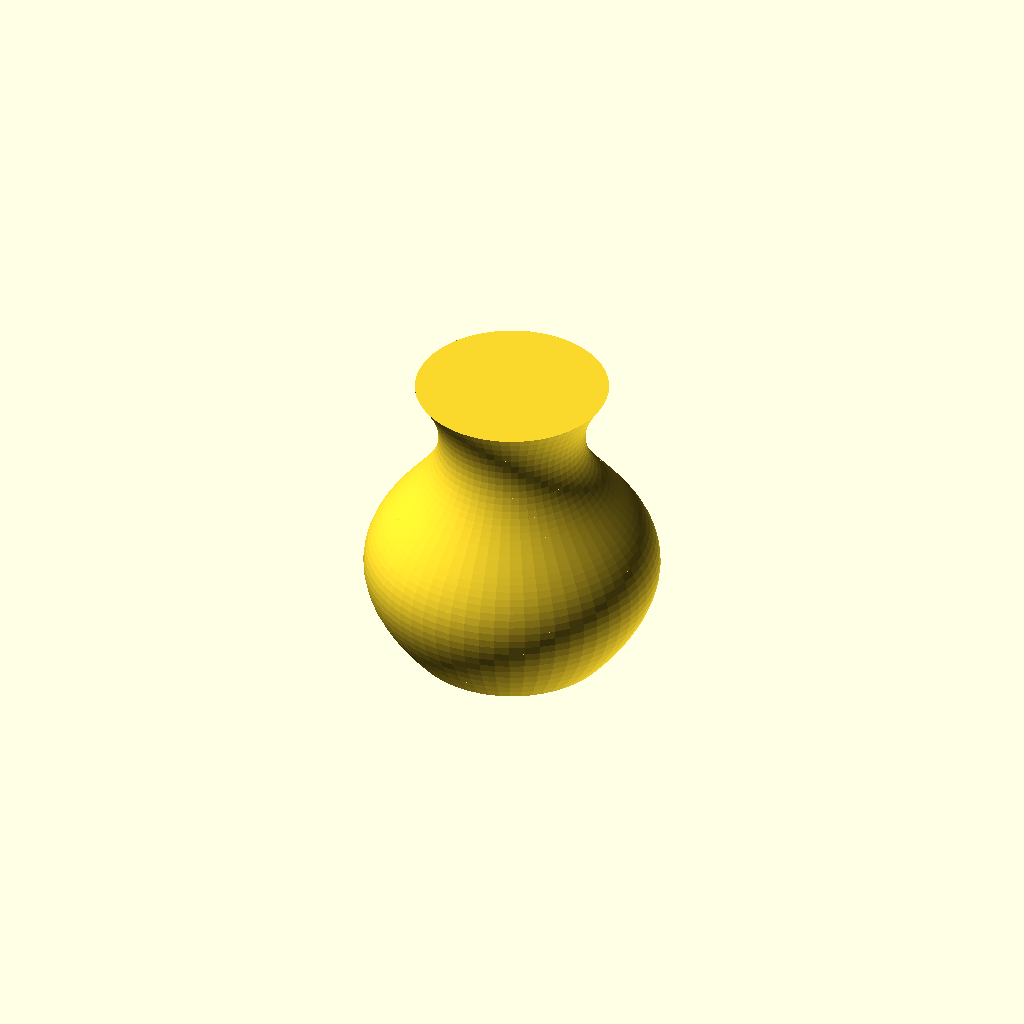
Cell 1: the model at its default parameters.
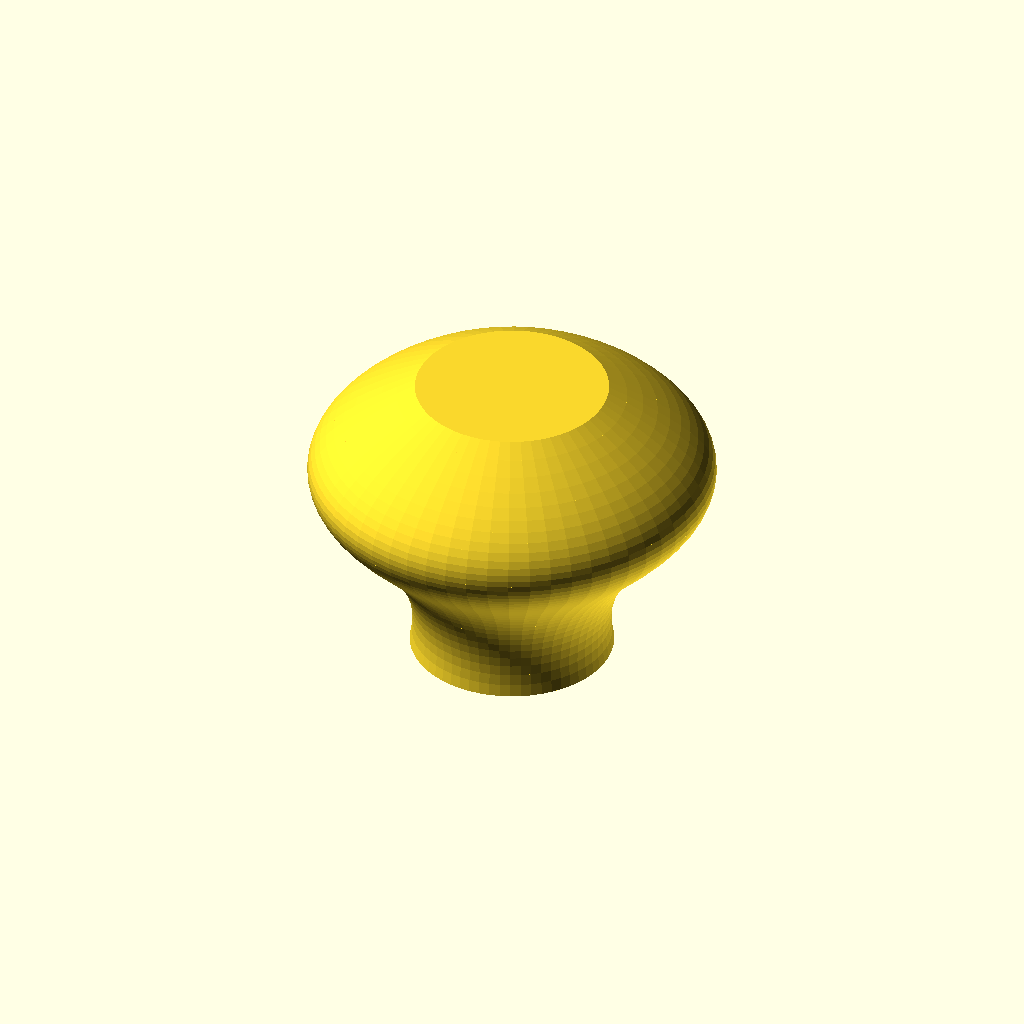
Cell 2 — neck_size set to 200, the other parameters unchanged.
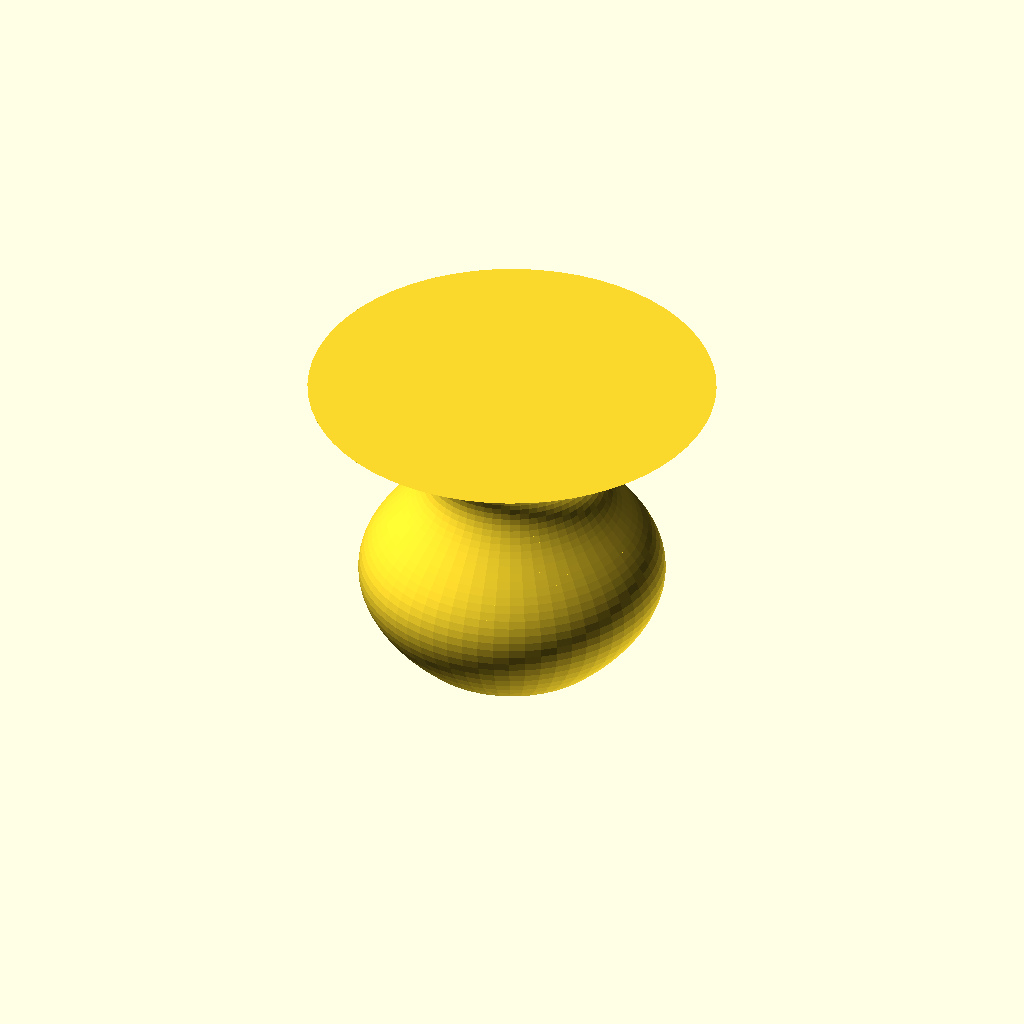
Cell 3 — top_size set to 200, the other parameters unchanged.
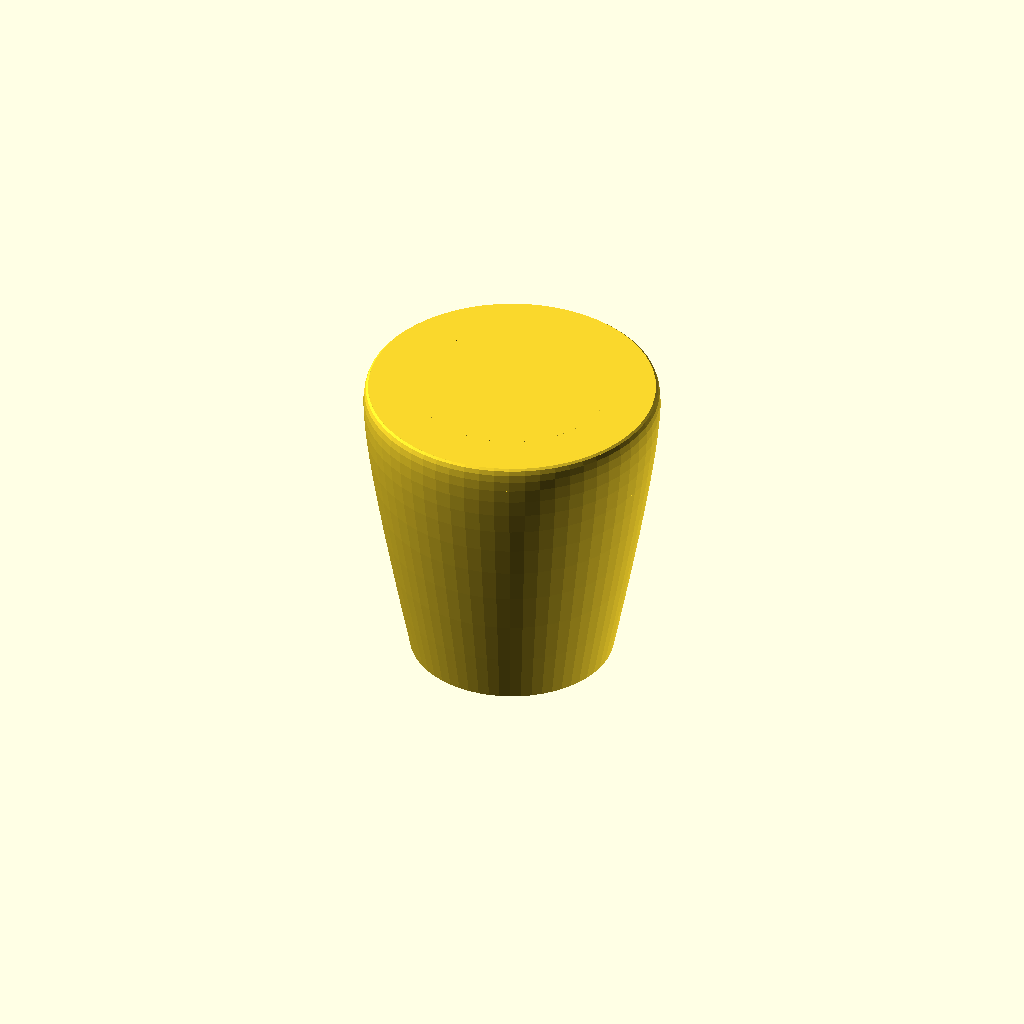
Cell 4: waist_height = 100 (everything else at default).
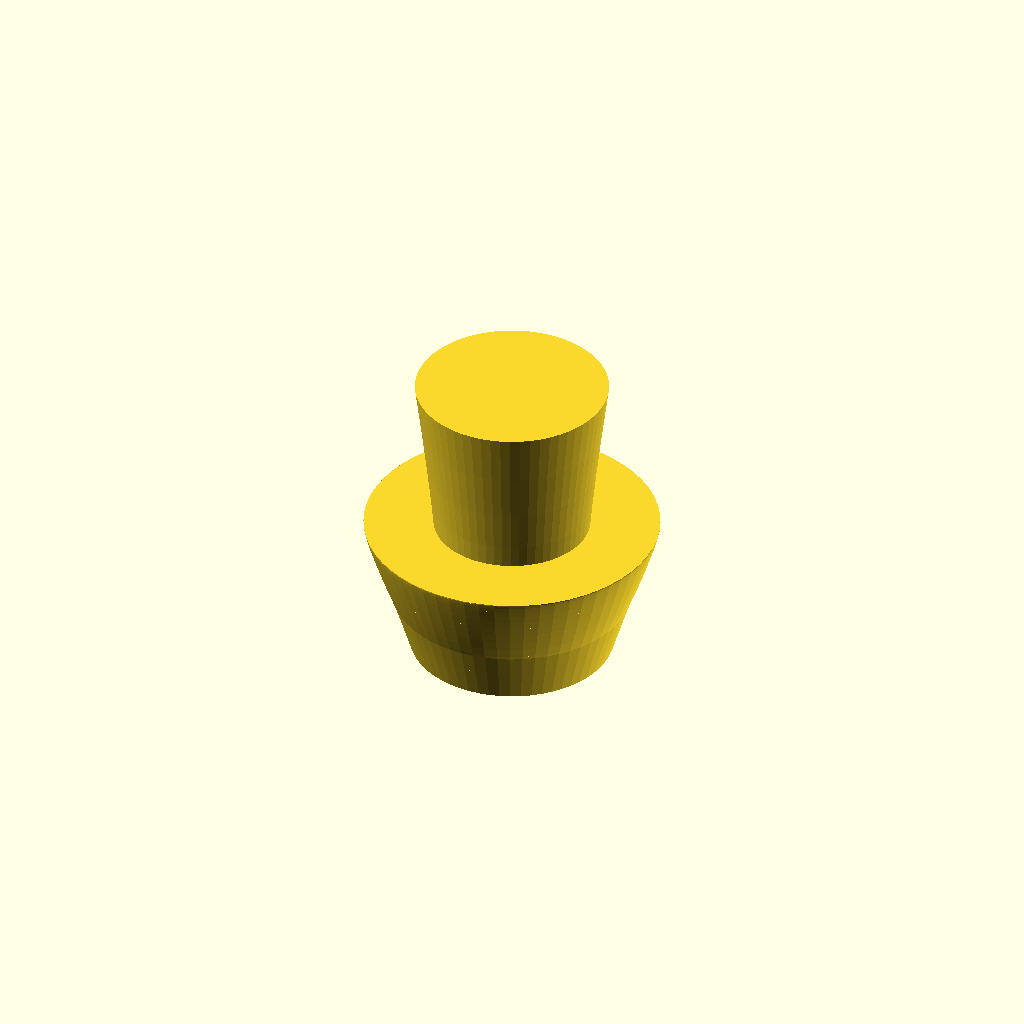
Cell 5 — neck_height set to 0, the other parameters unchanged.
All cells are drawn from one camera (rotation 55°, 0°, 25°, orthographic, colour scheme Cornfield), so only the parameter changes between them.
Source of the model, inputs/thingiverse/files/thing-462478/Customizable-Bezier-Vase/beziervase.scad:

/* [Bezier Vase] */

// Diameter of base. (mm)
base_diameter = 40;

// Height of vase. (mm)
vase_height = 60;

// Size of waist as percentage of base diameter. Widest part of vase will be at least this wide but may be wider. (%)
waist_size = 140; // [0:200]

// Size of neck as percentage of base diameter. Narrowest part of vase will be at least this narrow but may be narrower. (%)
neck_size = 85; // [0:200]

// Size of opening at top of vase as percentage of base diameter. (%)
top_size = 95; // [0:200]

// Height of waist as percentage of vase height. Should be less than neck height. (%)
waist_height = 40; // [0:100]

// Height of neck as percentage of vase height. Should be greater than waist height. (%)
neck_height = 66; // [0:100]

/* [Resolution] */

// Higher values yield a smoother Bezier curve profile. 
vertical_resolution = 40;

// Higher values yield smoother circumferences.
radial_resolution = 60;

// Set to 0 for a solid volume. (mm)
wall_thickness = 0; // [0:10]

/* [Hidden] */

/*
 * So the top, neck, waist, and base dimensions above
 * are used to define points on the profile of the vase.
 * A cubic Bezier curve is fit to pass through all four.
 * Note that the neck and waist are not necessarily the
 * narrowest and widest points, respectively - the curve
 * may have to pass further in or out to pass through them.
 *
 * |---------+    top
 * |       /           
 * |     /
 * |----+         neck
 * |      \
 * |         \
 * |           \    
 * |------------+ waist
 * |            |     
 * |           /
 * |         /
 * |--------+     base
 *                 
 */

// base
x0 = base_diameter/2;
y0 = 0;

// waist
x1 = x0 * waist_size/100;
y1 = waist_height/100 * vase_height;

// neck
x2 = x0 * neck_size/100;
y2 = neck_height/100 * vase_height;

// mouth
x3 = x0 * top_size/100;
y3 = vase_height;

// Control point coordinates
// https://web.archive.org/web/20131225210855/http://people.sc.fsu.edu/~jburkardt/html/bezier_interpolation.html
p0x = x0;
p0y = y0;
p1x = ((-5 * x0) + (18 * x1) - ( 9 * x2) + (2 * x3)) / 6;
p1y = ((-5 * y0) + (18 * y1) - ( 9 * y2) + (2 * y3)) / 6;
p2x = (( 2 * x0) - ( 9 * x1) + (18 * x2) - (5 * x3)) / 6;
p2y = (( 2 * y0) - ( 9 * y1) + (18 * y2) - (5 * y3)) / 6;
p3x = x3;
p3y = y3;

// Bezier curve function coefficients
a = p3x - (3 * p2x) + (3 * p1x) -      p0x;
b =       (3 * p2x) - (6 * p1x) + (3 * p0x);
c =                   (3 * p1x) - (3 * p0x);
d =                                    p0x;
e = p3y - (3 * p2y) + (3 * p1y) -      p0y;
f =       (3 * p2y) - (6 * p1y) + (3 * p0y);
g =                   (3 * p1y) - (3 * p0y);
h =                                    p0y;

// Bezier curve functions
function bzx(t) = (a * t * t * t) + (b * t * t) + (c * t) + d;
function bzy(t) = (e * t * t * t) + (f * t * t) + (g * t) + h;

union() {
	for (i = [0:vertical_resolution-1]) {
		assign(tbot = i / vertical_resolution, ttop = (i + 1) / vertical_resolution) {
			rotate_extrude($fn=radial_resolution) polygon(points=[
				[wall_thickness > 0 ? bzx(tbot) - wall_thickness : 0, bzy(tbot)],
				[bzx(tbot), bzy(tbot)],
				[bzx(ttop), bzy(ttop)],
				[wall_thickness > 0 ? bzx(ttop) - wall_thickness : 0, bzy(ttop)]
			]);
		}
	}
	if (wall_thickness > 0) {
		rotate_extrude($fn = radial_resolution) polygon(points=[
			[0, 0],
			[bzx(0) - wall_thickness/2, 0],
			[bzx(wall_thickness/vase_height) - wall_thickness/2, bzy(wall_thickness/vase_height)],
			[0, bzy(wall_thickness/vase_height)]
		]);
	}
}
Customizer parameters (derived from the source; name, type, default, range or options):
base_diameter: number, default 40
vase_height: number, default 60
waist_size: number, default 140, range 0 to 200
neck_size: number, default 85, range 0 to 200
top_size: number, default 95, range 0 to 200
waist_height: number, default 40, range 0 to 100
neck_height: number, default 66, range 0 to 100
vertical_resolution: number, default 40
radial_resolution: number, default 60
wall_thickness: number, default 0, range 0 to 10
